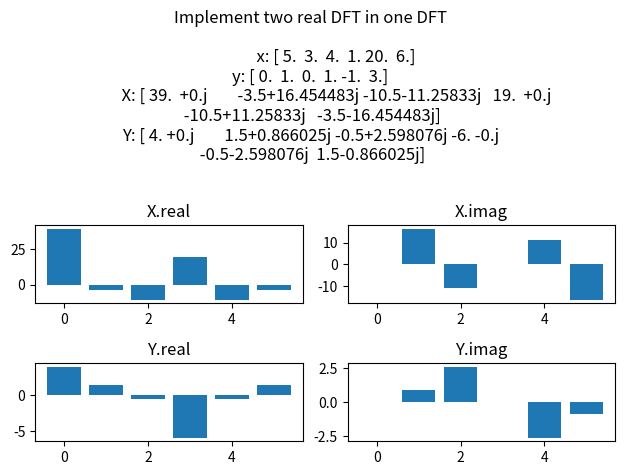

Reproduce this figure in Python.
import argparse
import numpy as np
import matplotlib.pyplot as plt

def DFT(f):
    N = len(f)
    F = np.zeros((N,),dtype=np.complex64)
    
    for i in range(N):
        num = 0
        for j in range(N):
            num += f[j]*np.exp(-2j*np.pi*i*j/N)
        num = np.around(num,6)
        F[i] = num

    return F

def IDFT(f):
    N = len(f)
    F = np.zeros((N,),dtype=np.complex64)
    
    for i in range(N):
        num = 0
        for j in range(N):
            num += f[j]*np.exp(2j*np.pi*i*j/N)
        num /= N
        num = np.around(num,6)
        F[i] = num
    
    return F

parser = argparse.ArgumentParser()
parser.add_argument('--x', default = [5,3,4,1,20,6], type=int, nargs='+') 
parser.add_argument('--y', default = [0,1,0,1,-1,3], type=int, nargs='+') 
args = parser.parse_args()

x = np.asarray(args.x,dtype=np.float32)
y = np.asarray(args.y,dtype=np.float32)
N = len(x)

f = x + 1j*y

F = DFT(f)

Fx = np.zeros((N,),dtype=np.complex64)
for i in range(N):
    Fx[i] = F[i].real - 1j*F[i].imag

X = np.zeros((N,),dtype=np.complex64)
Y = np.zeros((N,),dtype=np.complex64)

for i in range(N):
    m = i
    n = (N-i) % (N)
    X[i] = (F[m] + Fx[n])/2
X = np.around(X,6)

for i in range(N):
    m = i
    n = (N-i) % (N)
    Y[i] = (F[m] - Fx[n])/(2j)
Y = np.around(Y,6)


print(f'x:{x}')
print(f'y:{y}\n')
print(f'f:{f}')
print(f'F:{F}')
print(f'Fx:{Fx}\n')
print('One DFT:')
print(f'X with one DFT:{X}')
print(f'Y with one DFT:{Y}\n')
print('Two DFT:')
print(f'X with np DFT:{DFT(x)}')
print(f'Y with np DFT:{DFT(y)}\n')

print(f'IDFT(X):{IDFT(X)}')
print(f'IDFT(Y):{IDFT(Y)}\n')

print(f'Is X correct: {x==IDFT(X).real.astype(np.float32)}')
print(f'Is Y correct: {y==IDFT(Y).real.astype(np.float32)}\n')


t = np.linspace(0,N-1,N)
fig = plt.figure()
plt.suptitle(f'Implement two real DFT in one DFT\n\n \
             x: {x}\ny: {y}\n \
             X: {X}\nY: {Y}\n')
plt.subplot(221)
plt.title('X.real')
plt.bar(t,X.real)
plt.subplot(222)
plt.title('X.imag')
plt.bar(t,X.imag)
plt.subplot(223)
plt.title('Y.real')
plt.bar(t,Y.real)
plt.subplot(224)
plt.title('Y.imag')
plt.bar(t,Y.imag)
fig.tight_layout()
plt.savefig('result.jpg')
plt.show()
